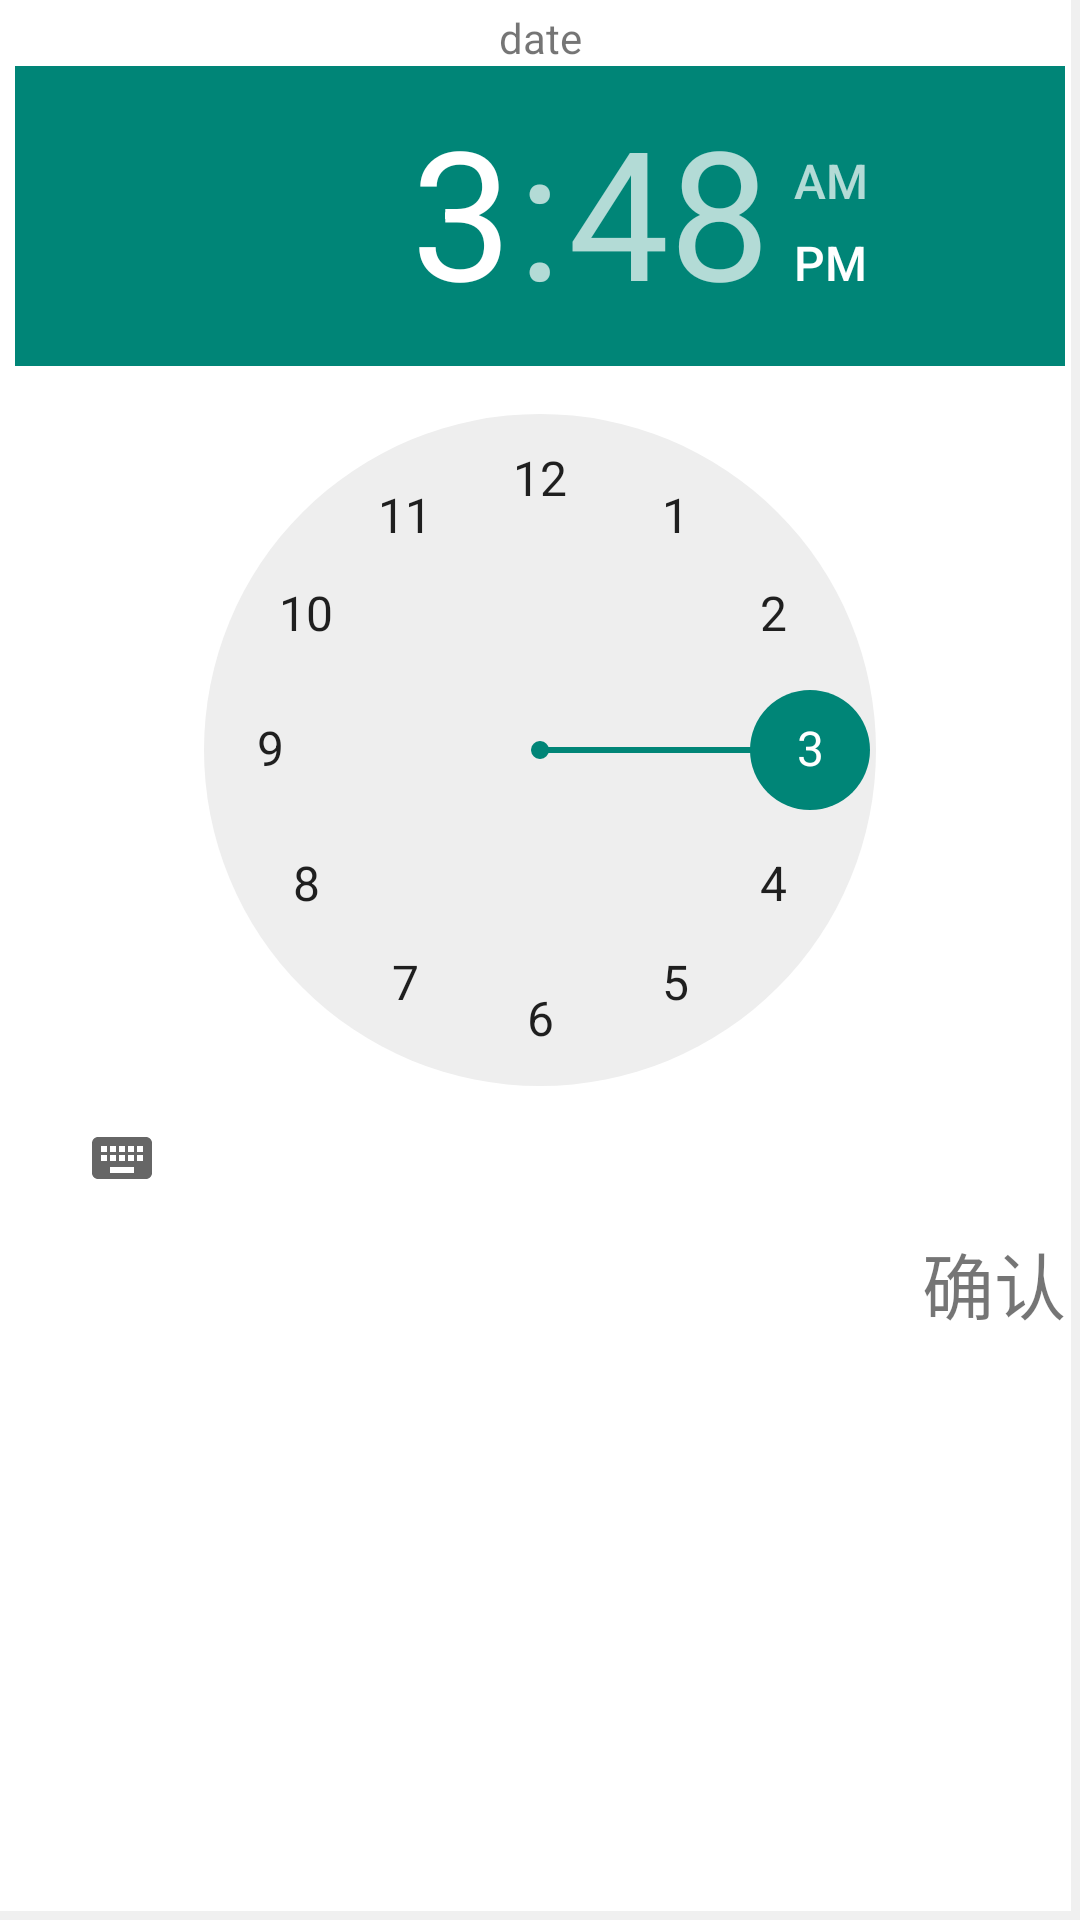

Layout XML and referenced resources for this Android screen:
<!-- AndroidManifest.xml: activity theme DialogActivity -->
<!-- res/layout/activity_time_picker.xml -->
<RelativeLayout xmlns:android="http://schemas.android.com/apk/res/android"
    xmlns:tools="http://schemas.android.com/tools" android:layout_width="wrap_content"
    android:layout_height="wrap_content" android:paddingLeft="@dimen/activity_horizontal_margin"
    android:paddingRight="@dimen/activity_horizontal_margin"
    android:paddingTop="@dimen/activity_vertical_margin"
    android:paddingBottom="@dimen/activity_vertical_margin"
    tools:context="com.example.smarttodo.activity.TimePickerActivity">

    <TextView
        android:id="@+id/datePickerText"
        android:layout_width="match_parent"
        android:layout_height="wrap_content"
        android:text="date"
        android:gravity="center"/>
    <TimePicker
        android:id="@+id/timePicker"
        android:layout_below="@+id/datePickerText"
        android:layout_width="wrap_content"
        android:layout_height="wrap_content"></TimePicker>

    <TextView
        android:id="@+id/confirmTime"
        android:layout_below="@+id/timePicker"
        android:layout_width="wrap_content"
        android:layout_height="wrap_content"
        android:layout_alignParentRight="true"
        android:text="@string/confirm"
        android:textSize="24sp"/>
</RelativeLayout>
<!-- resources referenced by this layout -->
<resources>
  <string name="confirm">确认</string>
  <style name="DialogActivity" parent="Theme.AppCompat.Light">
          <item name="android:windowActionBar">false</item>
  
          <item name="android:windowBackground">@drawable/dialog_activity</item>
          <item name="android:windowIsFloating">true</item>
          <item name="android:windowAnimationStyle">@android:style/Animation.Dialog</item>
  
      </style>
  <!-- drawable dialog_activity (drawable) -->
  <?xml version="1.0" encoding="utf-8"?>
  <layer-list xmlns:Android="http://schemas.android.com/apk/res/android" >
      <item>
          <shape Android:shape="rectangle" >
              
              <gradient
                  Android:startColor="#0f000000"
                  Android:endColor="#0f000000"
                  />
          </shape>
      </item>
      <item Android:bottom="3dp"
             Android:right="3dp">
          <shape Android:shape="rectangle" >
              <gradient
                  Android:startColor="#ffffff"
                  Android:endColor="#ffffff" />
              <padding
                  Android:bottom="3dp"
                  Android:left="5dp"
                  Android:right="5dp"
                  Android:top="3dp" />
          </shape>
      </item>
      </layer-list>
</resources>
